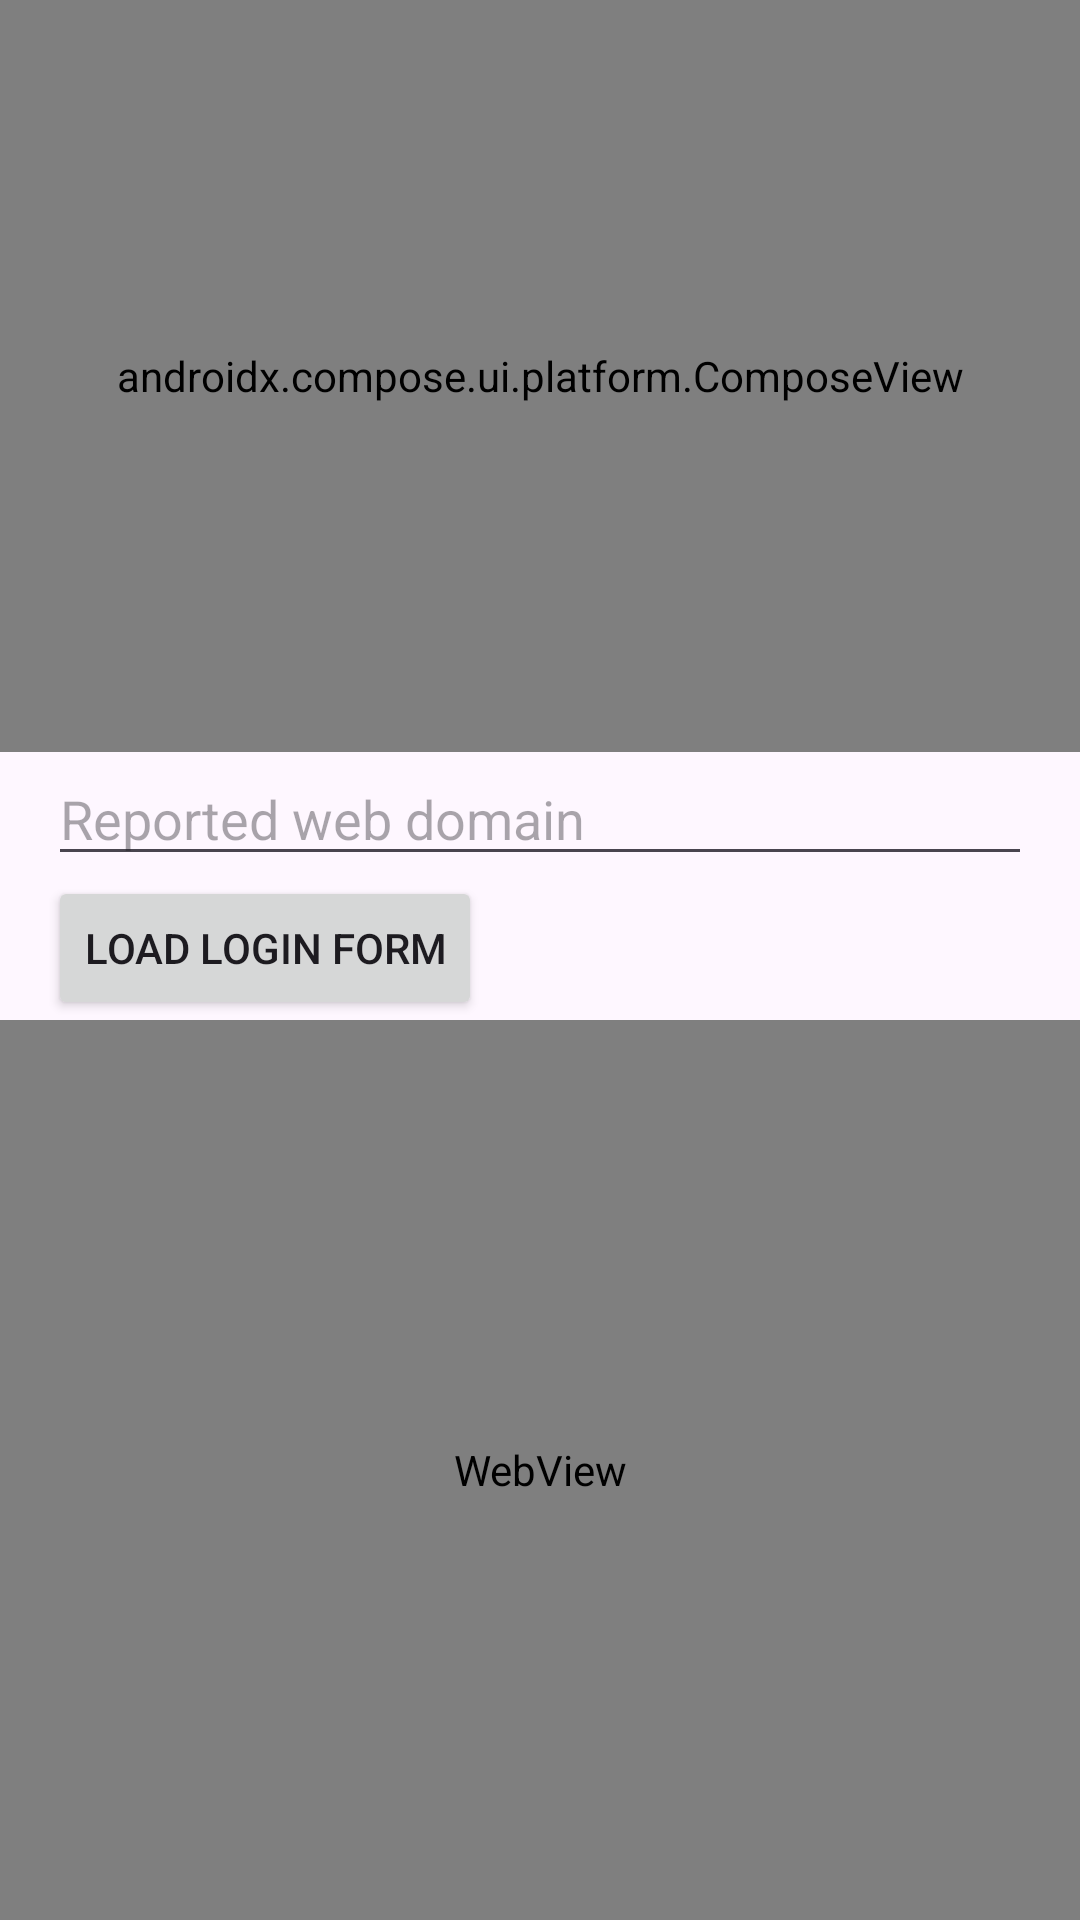

Android layout source for this screen:
<!-- AndroidManifest.xml: application theme AppTheme.M3 -->
<!-- res/layout/tapjacking_activity.xml -->
<?xml version="1.0" encoding="utf-8"?>
<LinearLayout xmlns:android="http://schemas.android.com/apk/res/android"
    android:id="@+id/root"
    android:layout_width="match_parent"
    android:layout_height="match_parent"
    android:orientation="vertical">

    <androidx.compose.ui.platform.ComposeView
        android:id="@+id/controlsCompose"
        android:layout_width="match_parent"
        android:layout_height="0dp"
        android:layout_weight="1" />

    <EditText
        android:id="@+id/domainInput"
        android:layout_width="match_parent"
        android:layout_height="wrap_content"
        android:layout_marginHorizontal="16dp"
        android:hint="@string/tapjacking_domain_hint"
        android:importantForAutofill="no"
        android:inputType="textUri" />

    <Button
        android:id="@+id/loadButton"
        android:layout_width="wrap_content"
        android:layout_height="wrap_content"
        android:layout_marginHorizontal="16dp"
        android:text="@string/tapjacking_load_button" />

    <WebView
        android:id="@+id/triggerWebview"
        android:layout_width="match_parent"
        android:layout_height="300dp"
        android:importantForAutofill="yes" />

</LinearLayout>
<!-- resources referenced by this layout -->
<resources>
  <string name="tapjacking_domain_hint">Reported web domain</string>
  <string name="tapjacking_load_button">Load login form</string>
  <style name="AppTheme.M3" parent="Theme.Material3.DayNight.NoActionBar">
      </style>
</resources>
